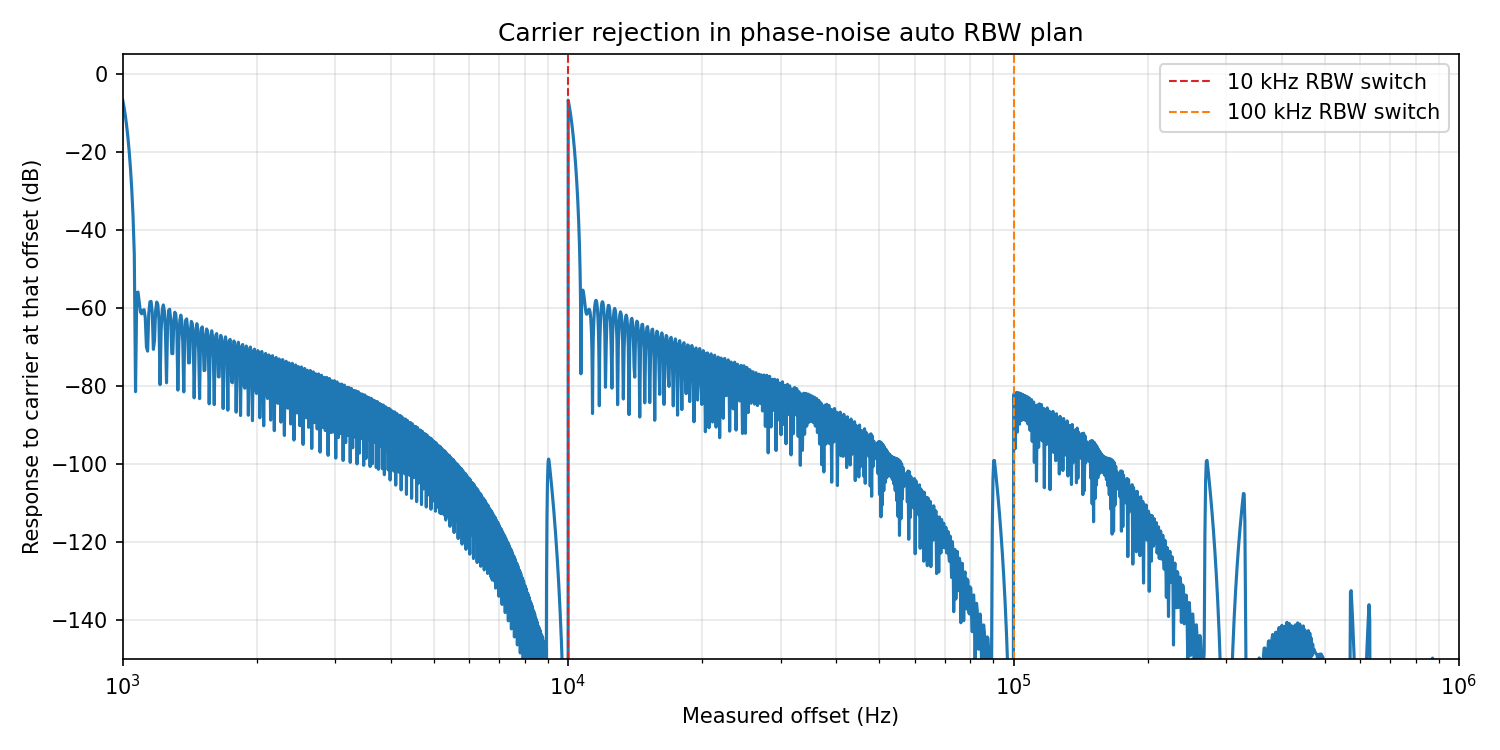

The file beside this chart, header and first rows:
offset_hz, selected_rbw_mode, carrier_response_db
1000, 1K, -6.734
1007, 1K, -8.554
1014, 1K, -10.73
1021, 1K, -13.31
1028, 1K, -16.37
1034, 1K, -20
1041, 1K, -24.35
1048, 1K, -29.67
1055, 1K, -36.47
1062, 1K, -46.26
1069, 1K, -81.45
1076, 1K, -56.16
1083, 1K, -55.94
1089, 1K, -58.54
1096, 1K, -61.07
1103, 1K, -61.53
1110, 1K, -60.67
1117, 1K, -60.46
1124, 1K, -62.44
1131, 1K, -69.99
1138, 1K, -71.08
1144, 1K, -61.5
1151, 1K, -58.47
1158, 1K, -58.34
1165, 1K, -61.12
1172, 1K, -70.62
1179, 1K, -68.42
1186, 1K, -60.7
1193, 1K, -58.51
1199, 1K, -59.18
1206, 1K, -63.21
1213, 1K, -79.65
1220, 1K, -65.76
1227, 1K, -60.45
1234, 1K, -59.25
1241, 1K, -60.84
1248, 1K, -66.63
1255, 1K, -79.17
1261, 1K, -64.22
1268, 1K, -60.63
1275, 1K, -60.35
1282, 1K, -62.99
1289, 1K, -71.7
1296, 1K, -71.73
1303, 1K, -63.42
1310, 1K, -61.11
1316, 1K, -61.73
1323, 1K, -65.67
1330, 1K, -81.06
1337, 1K, -68.5
1344, 1K, -63.1
1351, 1K, -61.85
1358, 1K, -63.41
1365, 1K, -69.13
1371, 1K, -81.51
1378, 1K, -66.76
1385, 1K, -63.14
1392, 1K, -62.83
1399, 1K, -65.44
1406, 1K, -74.09
... 2,740 more rows
